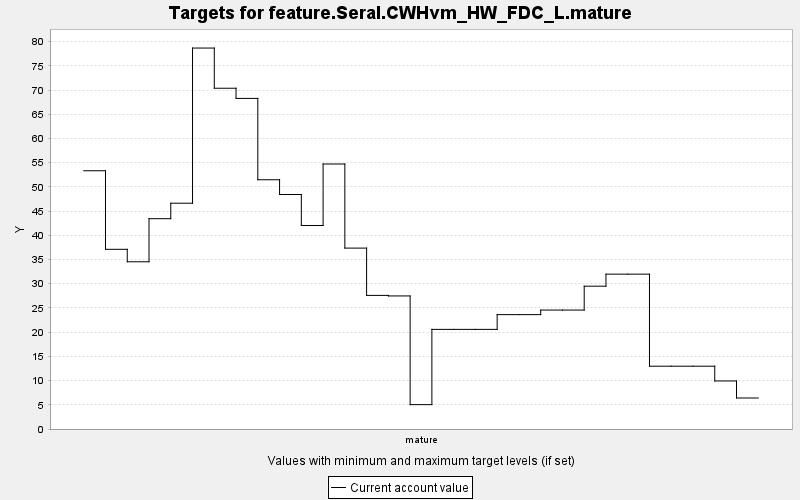

Values plotted in this chart, from the file beside it:
TARGET, PERIOD, YEAR, PERIODWIDTH, MINIMUM, MAXIMUM, MINWEIGHT, MAXWEIGHT, CURRENT, SUMMARY
feature.Seral.CWHvm_HW_FDC_L.mature, 0, 0, 10.0, 0.0, 10000, 1.0, 1.0, 53.33, 0.0
feature.Seral.CWHvm_HW_FDC_L.mature, 1, 10, 10.0, 0.0, 10000, 1.0, 1.0, 37.11, 0.0
feature.Seral.CWHvm_HW_FDC_L.mature, 2, 20, 10.0, 0.0, 10000, 1.0, 1.0, 34.53, 0.0
feature.Seral.CWHvm_HW_FDC_L.mature, 3, 30, 10.0, 0.0, 10000, 1.0, 1.0, 43.43, 0.0
feature.Seral.CWHvm_HW_FDC_L.mature, 4, 40, 10.0, 0.0, 10000, 1.0, 1.0, 46.63, 0.0
feature.Seral.CWHvm_HW_FDC_L.mature, 5, 50, 10.0, 0.0, 10000, 1.0, 1.0, 78.67, 0.0
feature.Seral.CWHvm_HW_FDC_L.mature, 6, 60, 10.0, 0.0, 10000, 1.0, 1.0, 70.37, 0.0
feature.Seral.CWHvm_HW_FDC_L.mature, 7, 70, 10.0, 0.0, 10000, 1.0, 1.0, 68.27, 0.0
feature.Seral.CWHvm_HW_FDC_L.mature, 8, 80, 10.0, 0.0, 10000, 1.0, 1.0, 51.47, 0.0
feature.Seral.CWHvm_HW_FDC_L.mature, 9, 90, 10.0, 0.0, 10000, 1.0, 1.0, 48.42, 0.0
feature.Seral.CWHvm_HW_FDC_L.mature, 10, 100, 10.0, 0.0, 10000, 1.0, 1.0, 42.02, 0.0
feature.Seral.CWHvm_HW_FDC_L.mature, 11, 110, 10.0, 0.0, 10000, 1.0, 1.0, 54.72, 0.0
feature.Seral.CWHvm_HW_FDC_L.mature, 12, 120, 10.0, 0.0, 10000, 1.0, 1.0, 37.35, 0.0
feature.Seral.CWHvm_HW_FDC_L.mature, 13, 130, 10.0, 0.0, 10000, 1.0, 1.0, 27.59, 0.0
feature.Seral.CWHvm_HW_FDC_L.mature, 14, 140, 10.0, 0.0, 10000, 1.0, 1.0, 27.48, 0.0
feature.Seral.CWHvm_HW_FDC_L.mature, 15, 150, 10.0, 0.0, 10000, 1.0, 1.0, 5.033, 0.0
feature.Seral.CWHvm_HW_FDC_L.mature, 16, 160, 10.0, 0.0, 10000, 1.0, 1.0, 20.57, 0.0
feature.Seral.CWHvm_HW_FDC_L.mature, 17, 170, 10.0, 0.0, 10000, 1.0, 1.0, 20.57, 0.0
feature.Seral.CWHvm_HW_FDC_L.mature, 18, 180, 10.0, 0.0, 10000, 1.0, 1.0, 20.57, 0.0
feature.Seral.CWHvm_HW_FDC_L.mature, 19, 190, 10.0, 0.0, 10000, 1.0, 1.0, 23.62, 0.0
feature.Seral.CWHvm_HW_FDC_L.mature, 20, 200, 10.0, 0.0, 10000, 1.0, 1.0, 23.62, 0.0
feature.Seral.CWHvm_HW_FDC_L.mature, 21, 210, 10.0, 0.0, 10000, 1.0, 1.0, 24.56, 0.0
feature.Seral.CWHvm_HW_FDC_L.mature, 22, 220, 10.0, 0.0, 10000, 1.0, 1.0, 24.56, 0.0
feature.Seral.CWHvm_HW_FDC_L.mature, 23, 230, 10.0, 0.0, 10000, 1.0, 1.0, 29.49, 0.0
feature.Seral.CWHvm_HW_FDC_L.mature, 24, 240, 10.0, 0.0, 10000, 1.0, 1.0, 31.98, 0.0
feature.Seral.CWHvm_HW_FDC_L.mature, 25, 250, 10.0, 0.0, 10000, 1.0, 1.0, 31.98, 0.0
feature.Seral.CWHvm_HW_FDC_L.mature, 26, 260, 10.0, 0.0, 10000, 1.0, 1.0, 12.97, 0.0
feature.Seral.CWHvm_HW_FDC_L.mature, 27, 270, 10.0, 0.0, 10000, 1.0, 1.0, 12.97, 0.0
feature.Seral.CWHvm_HW_FDC_L.mature, 28, 280, 10.0, 0.0, 10000, 1.0, 1.0, 12.97, 0.0
feature.Seral.CWHvm_HW_FDC_L.mature, 29, 290, 10.0, 0.0, 10000, 1.0, 1.0, 9.922, 0.0
feature.Seral.CWHvm_HW_FDC_L.mature, 30, 300, 10.0, 0.0, 10000, 1.0, 1.0, 6.403, 0.0
